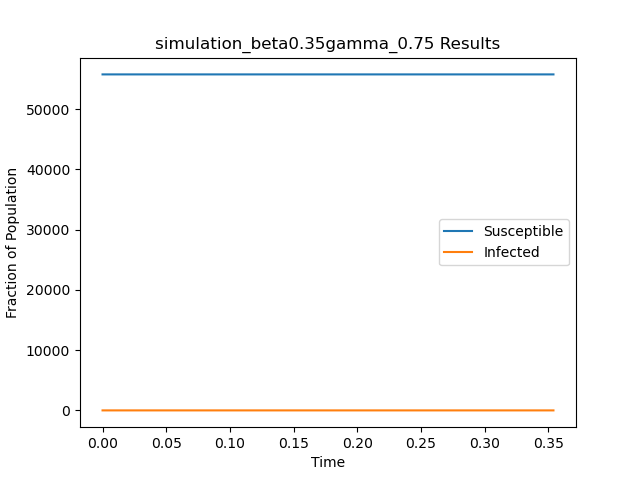

Values plotted in this chart, from the file beside it:
t, S, I
0.0, 55748, 1
0.3539, 55749, 0
